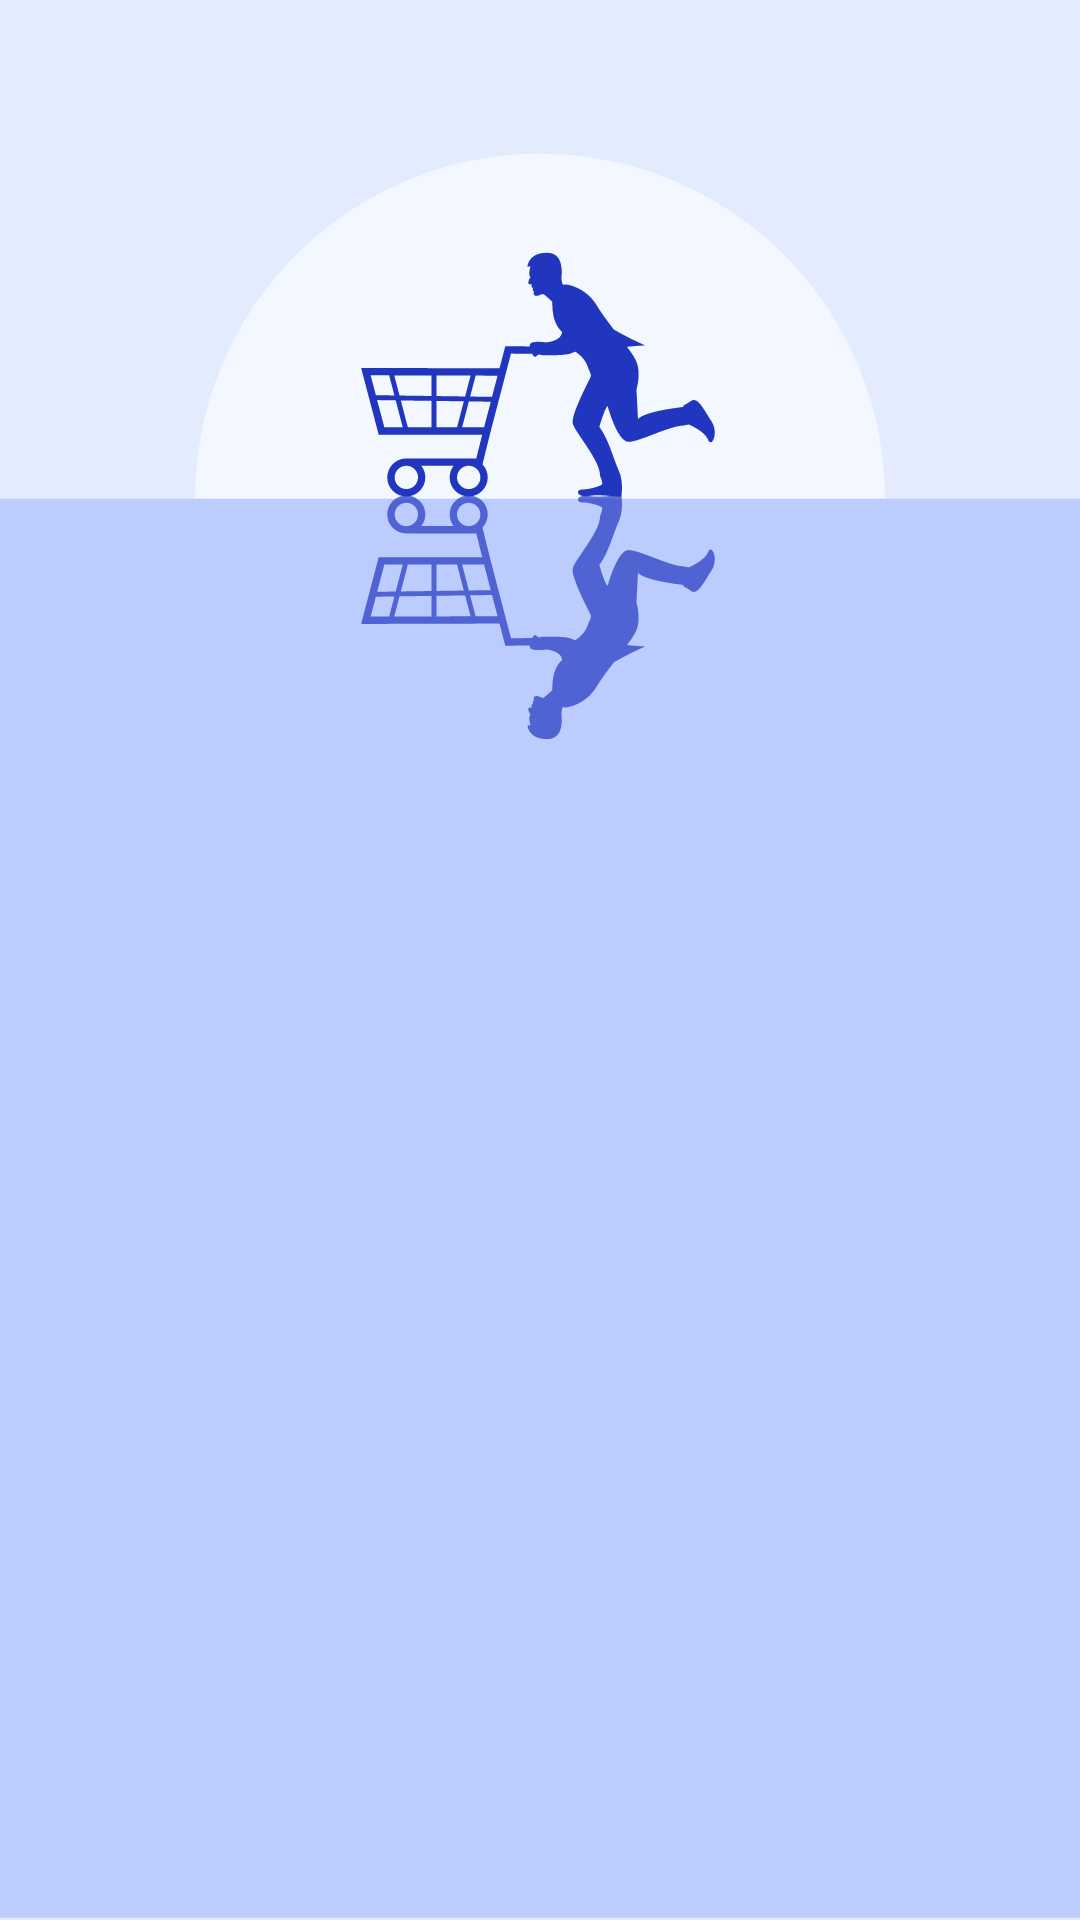

The Android layout XML behind this screen, and the referenced resources:
<!-- AndroidManifest.xml: application theme Theme.MyApplication5 -->
<!-- res/layout/activity_main.xml -->
<?xml version="1.0" encoding="utf-8"?>
<androidx.coordinatorlayout.widget.CoordinatorLayout xmlns:android="http://schemas.android.com/apk/res/android"
    xmlns:app="http://schemas.android.com/apk/res-auto"
    xmlns:tools="http://schemas.android.com/tools"
    android:layout_width="match_parent"
    android:layout_height="match_parent"
    android:background="@drawable/bg12"
    tools:context=".MainActivity">

    <androidx.recyclerview.widget.RecyclerView
        android:layout_width="match_parent"
        android:layout_height="match_parent"
        android:id="@+id/rv_data"
        android:layout_marginTop="190dp"
        android:scrollbars="vertical"/>


</androidx.coordinatorlayout.widget.CoordinatorLayout>
<!-- resources referenced by this layout -->
<resources>
  <!-- drawable bg12: png bitmap (drawable, 39522 bytes) -->
  <style name="Theme.MyApplication5" parent="Theme.AppCompat.NoActionBar">
          
          <item name="colorPrimary">@color/colorPrimary</item>
          <item name="colorPrimaryDark">@color/colorPrimaryDark</item>
          <item name="android:textColorSecondary">#5271FF</item>--&gt;
      </style>
  <!-- not gathered from this repository: default colours our renderer supplied (Android Studio template values) -->
  <color name="colorPrimary">#FF6200EE</color>
  <color name="colorPrimaryDark">#FF3700B3</color>
</resources>
